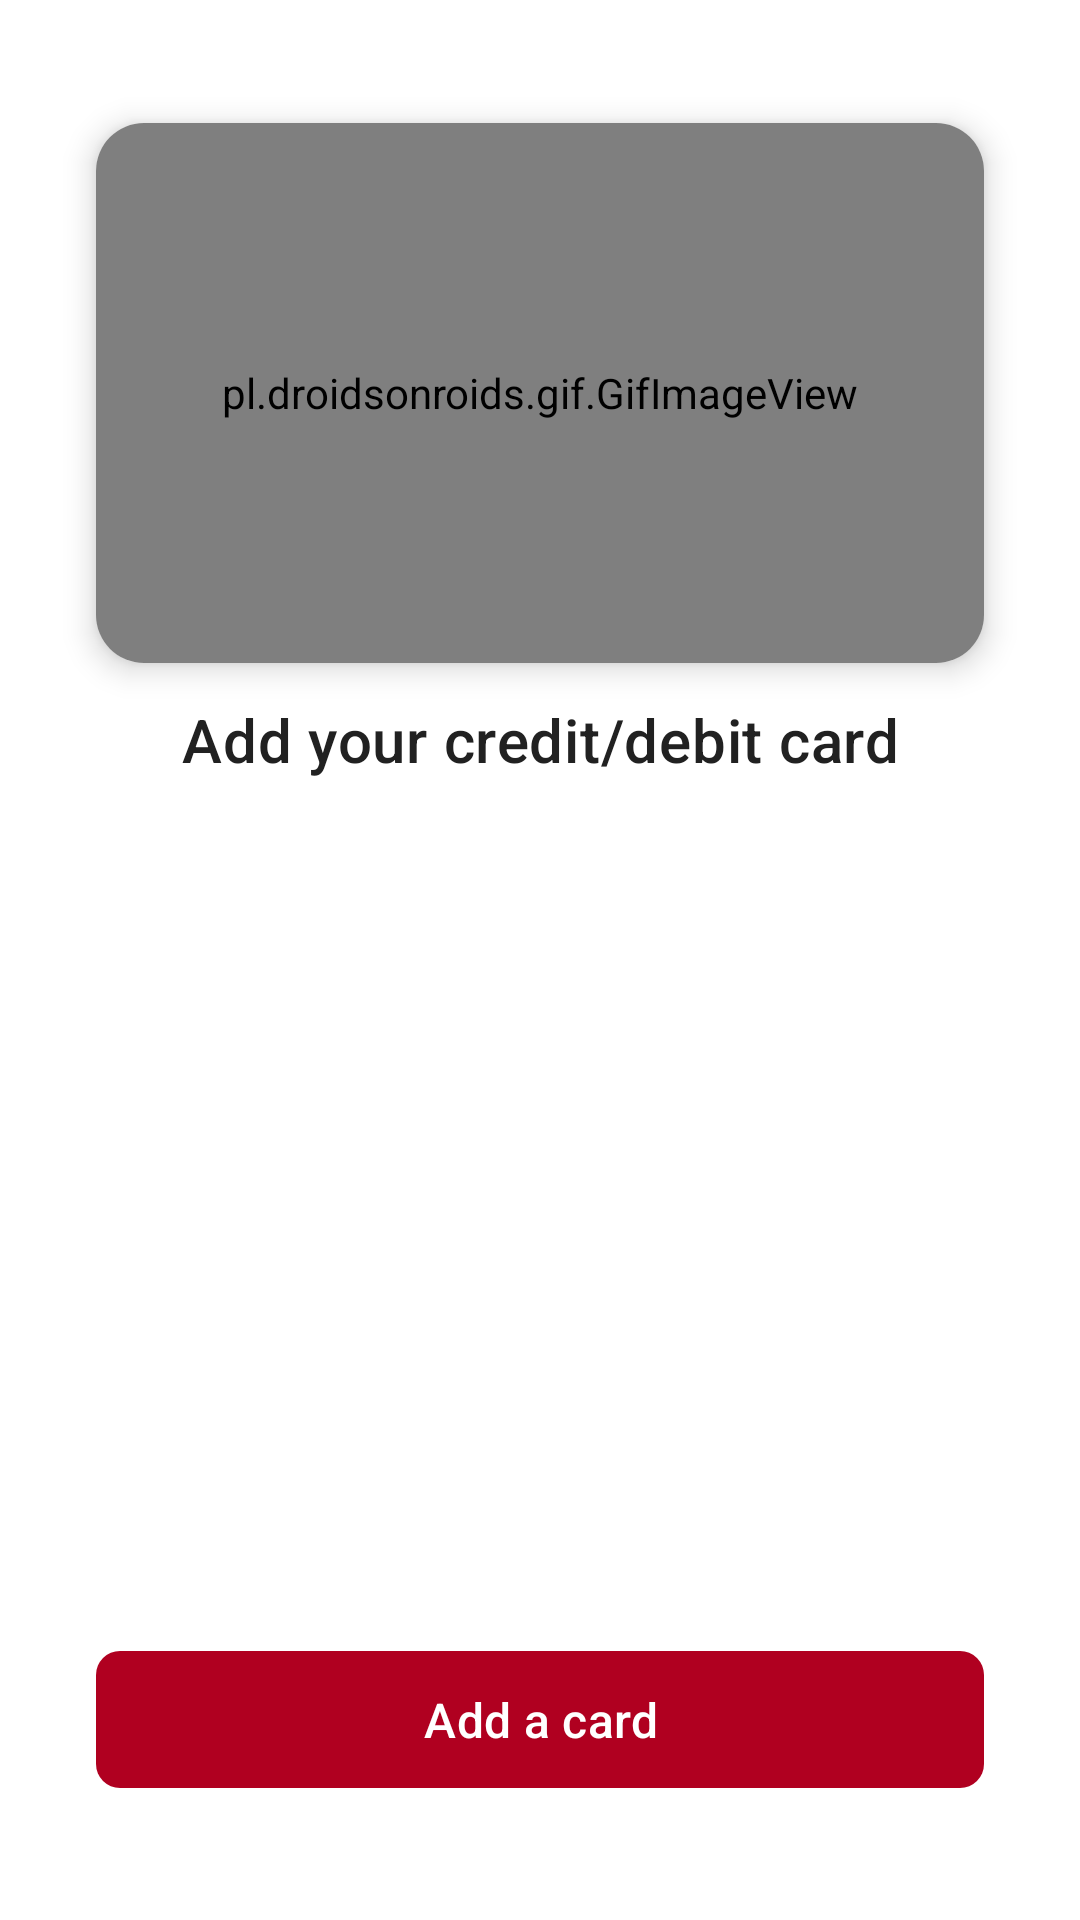

Layout XML and referenced resources for this Android screen:
<!-- AndroidManifest.xml: application theme Theme.LicentaFrontendTransport.Light -->
<!-- res/layout/fragment_phone.xml -->
<?xml version="1.0" encoding="utf-8"?>
<androidx.constraintlayout.widget.ConstraintLayout
    xmlns:android="http://schemas.android.com/apk/res/android"
    xmlns:tools="http://schemas.android.com/tools"
    xmlns:app="http://schemas.android.com/apk/res-auto"
    android:id="@+id/phone_fragment_root"
    android:layout_width="match_parent"
    android:layout_height="match_parent"
    android:padding="16dp"
    tools:context=".Cards.CreditCard.PhoneFragment">

    
    <androidx.cardview.widget.CardView
        android:id="@+id/phone_card_container"
        android:layout_width="0dp"
        android:layout_height="180dp"
        android:layout_marginTop="25dp"
        android:layout_marginHorizontal="16dp"
        app:cardCornerRadius="16dp"
        app:cardElevation="6dp"
        app:layout_constraintTop_toTopOf="parent"
        app:layout_constraintStart_toStartOf="parent"
        app:layout_constraintEnd_toEndOf="parent">

        <pl.droidsonroids.gif.GifImageView
            android:id="@+id/gif_phone_card"
            android:layout_width="match_parent"
            android:layout_height="match_parent"
            android:src="@drawable/card_gif_credit"
            android:scaleType="centerCrop" />
    </androidx.cardview.widget.CardView>

    
    <TextView
        android:id="@+id/title_text_view_phone_fragment"
        android:layout_width="0dp"
        android:layout_height="wrap_content"
        android:text="@string/add_your_credit_debit_card"
        android:textAppearance="@style/TextAppearance.MaterialComponents.Headline6"
        android:textColor="#212121"
        android:gravity="center"
        android:layout_marginTop="12dp"
        android:layout_marginBottom="24dp"
        app:layout_constraintTop_toBottomOf="@id/phone_card_container"
        app:layout_constraintStart_toStartOf="parent"
        app:layout_constraintEnd_toEndOf="parent" />

    
    <com.google.android.material.button.MaterialButton
        android:id="@+id/add_card_phone_fragment"
        android:layout_width="0dp"
        android:layout_height="wrap_content"
        android:text="@string/add_a_card"
        android:textAllCaps="false"
        android:paddingVertical="12dp"
        android:textSize="16sp"
        app:cornerRadius="8dp"
        app:backgroundTint="@color/red_color"
        android:textColor="@android:color/white"
        app:layout_constraintBottom_toBottomOf="parent"
        app:layout_constraintStart_toStartOf="parent"
        app:layout_constraintEnd_toEndOf="parent"
        android:layout_marginHorizontal="16dp"
        android:layout_marginBottom="24dp" />

</androidx.constraintlayout.widget.ConstraintLayout>
<!-- resources referenced by this layout -->
<resources>
  <color name="red_color">#B00020</color>
  <string name="add_a_card">Add a card</string>
  <string name="add_your_credit_debit_card">Add your credit/debit card</string>
  <style name="Theme.LicentaFrontendTransport.Light" parent="Theme.Material3.DayNight.NoActionBar">
          
          <item name="colorOnPrimary">@android:color/white</item>
          <item name="colorOnSecondary">@android:color/white</item>
          <item name="colorPrimary">@color/colorPrimary</item>
  
          
          <item name="android:statusBarColor">@color/white</item>
          <item name="android:windowLightStatusBar">true</item>
          <item name="android:navigationBarColor">@color/white</item>
  
          
          <item name="android:windowBackground">@color/colorBackground</item>
  
          
          <item name="colorOnBackground">@color/colorOnPrimary</item>
          <item name="colorSurface">@color/colorSurface</item>
          <item name="colorOnSurface">@color/colorOnSurface</item>
  
  
      </style>
  <color name="colorPrimary">#D32F2F</color>
  <color name="white">#FFFFFFFF</color>
  <color name="colorBackground">#FFFFFF</color>
  <color name="colorOnPrimary">#FFFFFF</color>
  <color name="colorSurface">#FFFFFF</color>
  <color name="colorOnSurface">#000000</color>
</resources>
